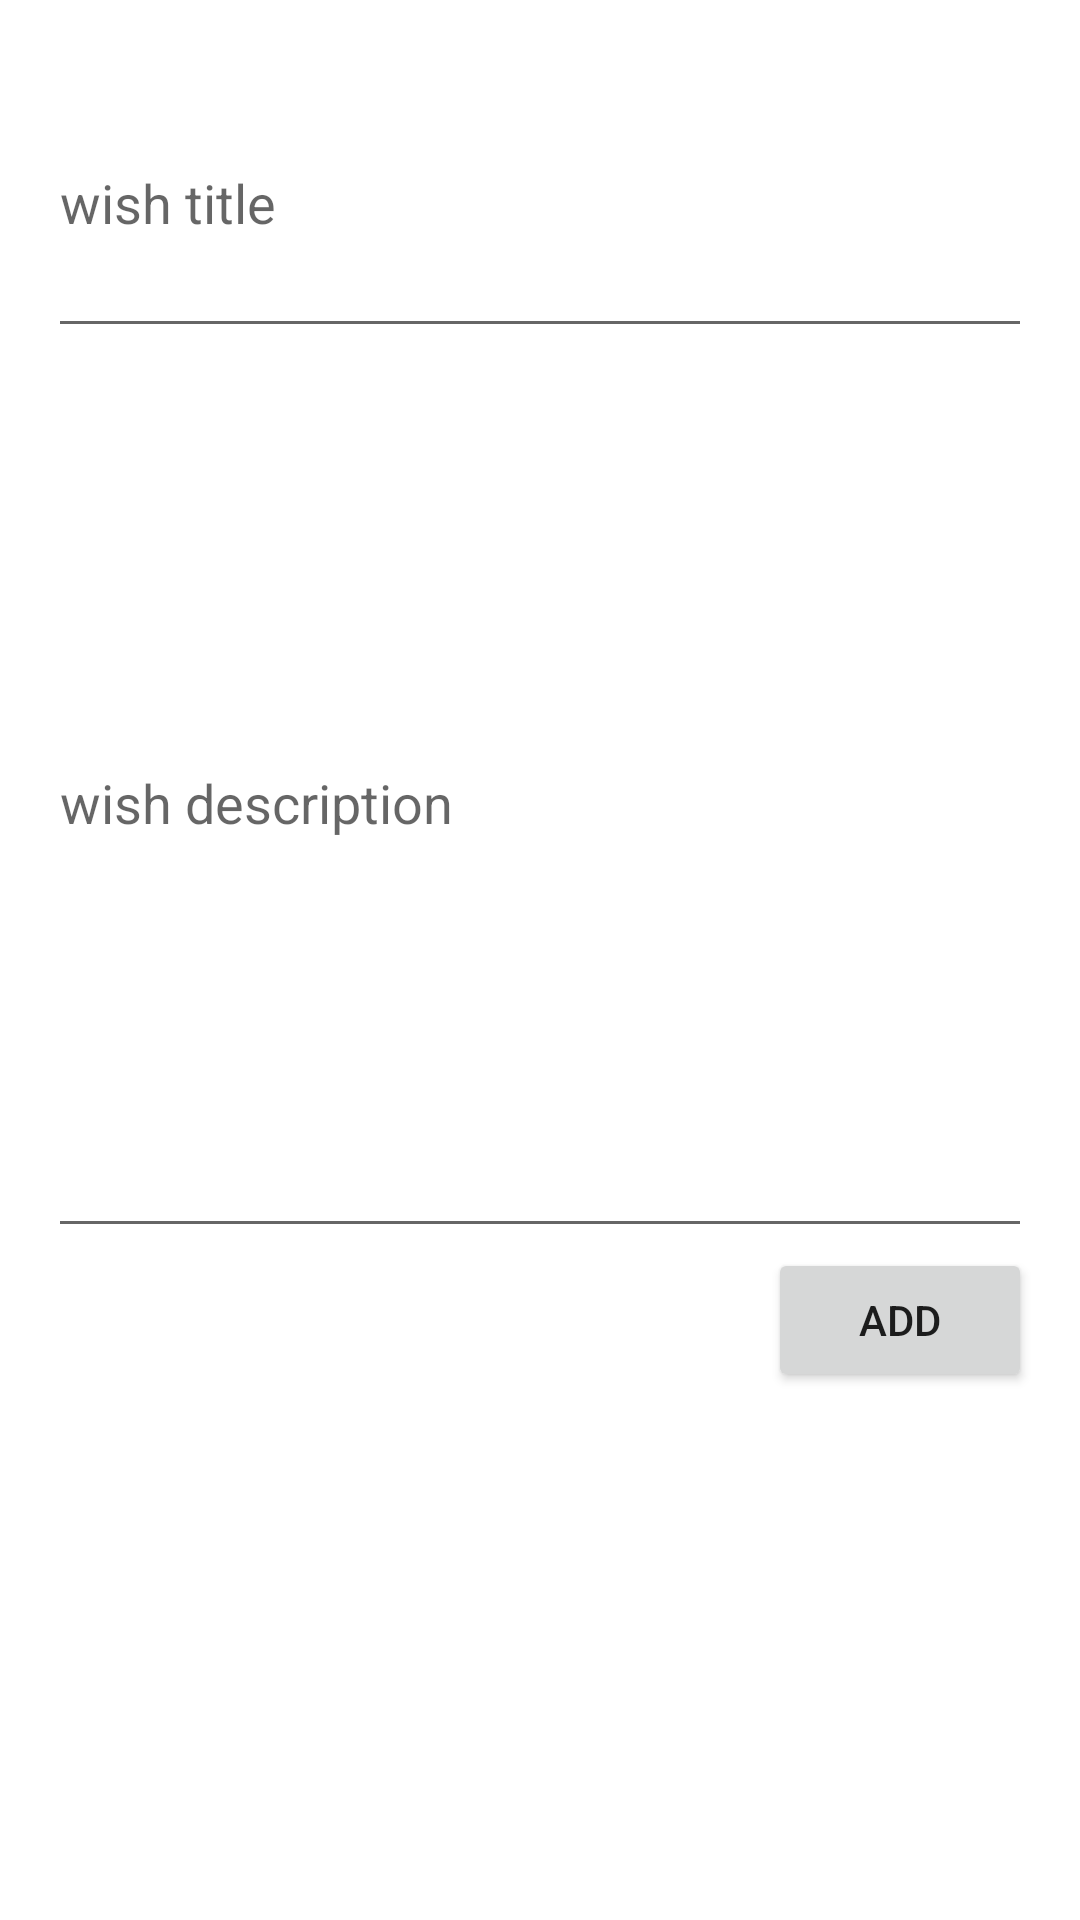

Here is an Android app screen rendered from its layout file. Give the layout XML and the strings, colors and styles it references.
<!-- AndroidManifest.xml: application theme Theme.Jynn -->
<!-- res/layout/fragment_add_wish.xml -->
<?xml version="1.0" encoding="utf-8"?>
<LinearLayout xmlns:android="http://schemas.android.com/apk/res/android"
    xmlns:tools="http://schemas.android.com/tools"
    android:layout_width="match_parent"
    android:layout_height="match_parent"
    tools:context=".views.AddWishFragment"
    android:orientation="vertical"
    android:padding="16dp">

    <EditText
        android:id="@+id/fragment_add_wish_title"
        android:layout_width="match_parent"
        android:layout_height="wrap_content"
        android:minHeight="100dp"
        android:hint="wish title" />
    <EditText
        android:id="@+id/fragment_add_wish_description"
        android:layout_width="match_parent"
        android:layout_height="wrap_content"
        android:minHeight="300dp"
        android:hint="wish description"/>
    <Button
        android:id="@+id/fragment_add_wish_btn"
        android:layout_width="wrap_content"
        android:layout_height="wrap_content"
        android:text="Add"
        android:layout_gravity="right"/>

</LinearLayout>
<!-- resources referenced by this layout -->
<resources>
  <style name="Theme.Jynn" parent="Theme.MaterialComponents.DayNight.DarkActionBar">
          
          <item name="colorPrimary">@color/purple_500</item>
          <item name="colorPrimaryVariant">@color/purple_700</item>
          <item name="colorOnPrimary">@color/white</item>
          
          <item name="colorSecondary">@color/teal_200</item>
          <item name="colorSecondaryVariant">@color/teal_700</item>
          <item name="colorOnSecondary">@color/black</item>
          
          <item name="android:statusBarColor" tools:targetApi="l">?attr/colorPrimaryVariant</item>
          
      </style>
  <!-- not gathered from this repository: default colours our renderer supplied (Android Studio template values) -->
  <color name="purple_500">#FF6200EE</color>
  <color name="purple_700">#FF3700B3</color>
  <color name="teal_200">#FF03DAC5</color>
  <color name="teal_700">#FF018786</color>
  <color name="black">#FF000000</color>
  <color name="white">#FFFFFFFF</color>
</resources>
